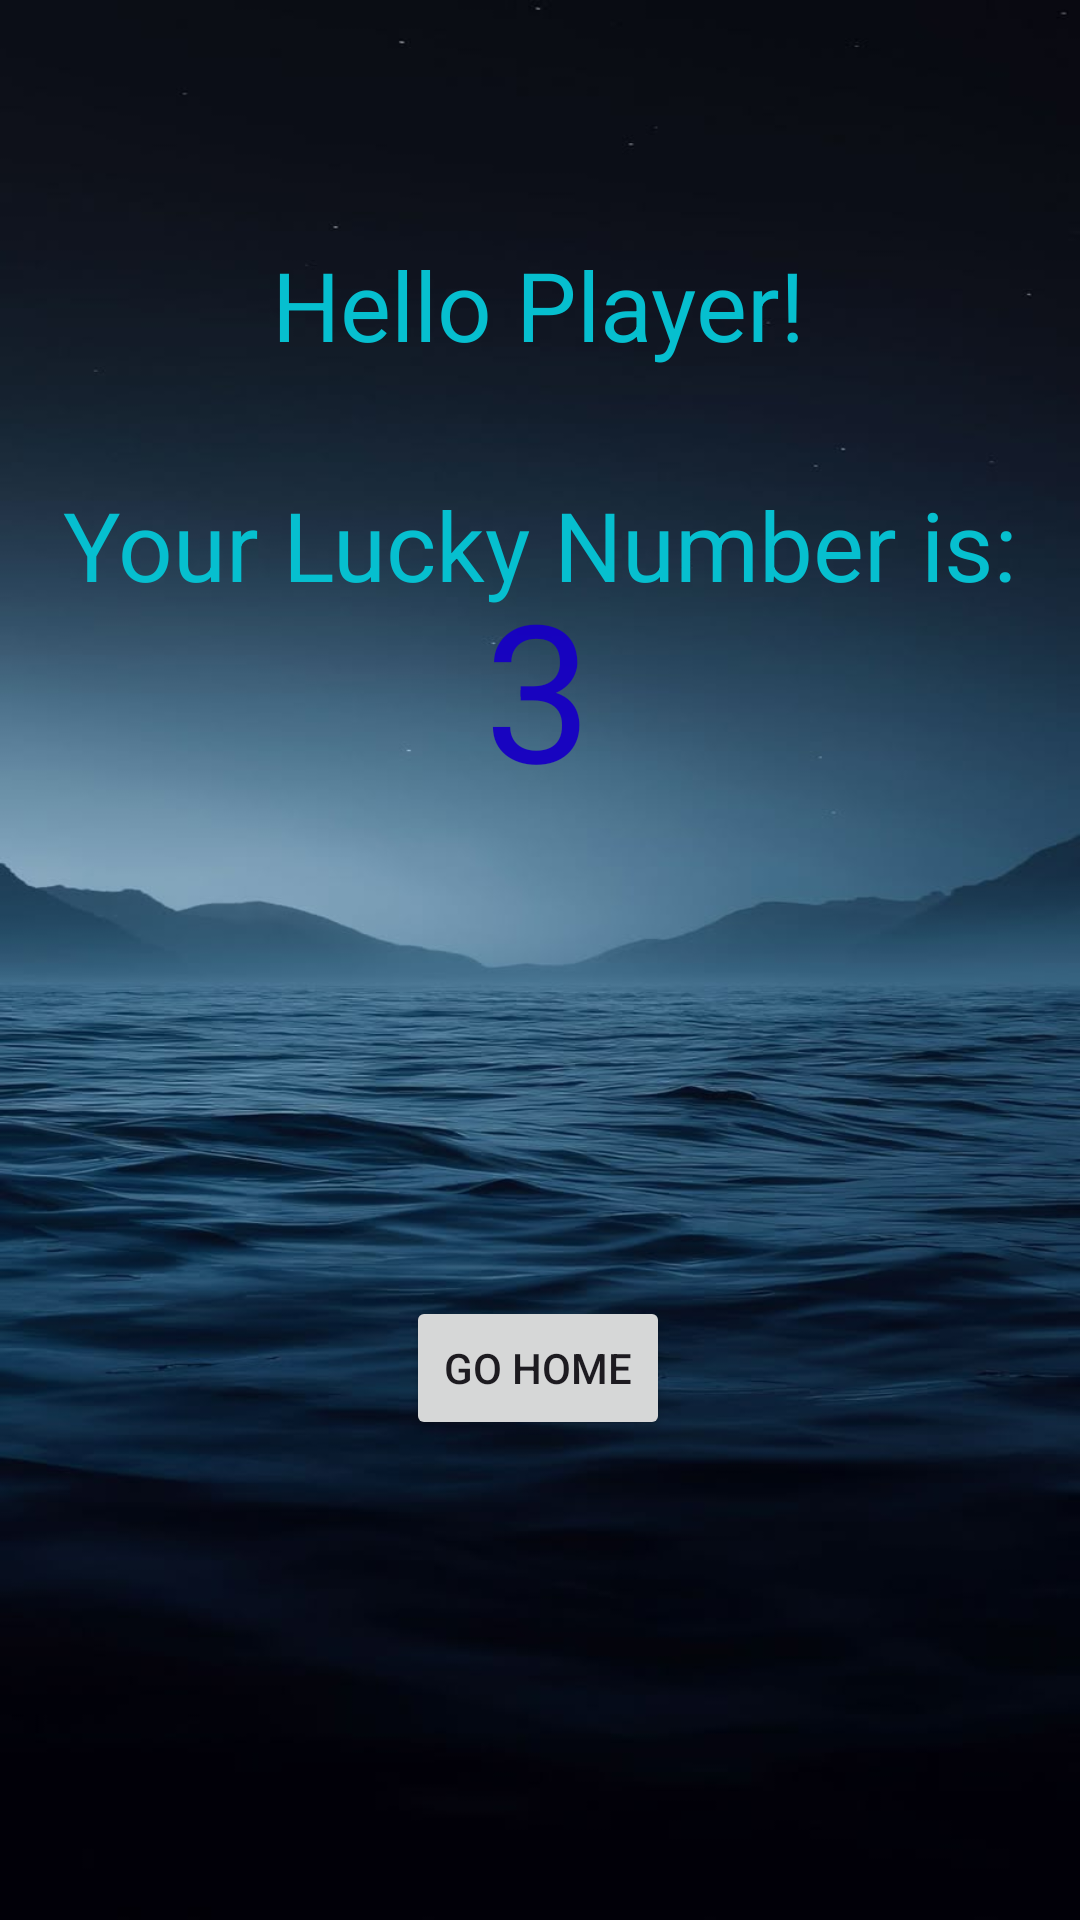

Android layout source for this screen:
<!-- AndroidManifest.xml: activity theme Theme.App_life_cycle -->
<!-- res/layout/activity_second.xml -->
<?xml version="1.0" encoding="utf-8"?>
<androidx.constraintlayout.widget.ConstraintLayout xmlns:android="http://schemas.android.com/apk/res/android"
    xmlns:app="http://schemas.android.com/apk/res-auto"
    xmlns:tools="http://schemas.android.com/tools"
    android:id="@+id/main"
    android:layout_width="match_parent"
    android:layout_height="match_parent"
    android:background="@drawable/even_numb"
    tools:context=".SecondActivity">


    <TextView
        android:id="@+id/userNam"
        android:layout_width="wrap_content"
        android:layout_height="wrap_content"
        android:layout_marginTop="80dp"
        android:text="Hello Player!"
        android:textColor="@color/blue_sky"
        android:textSize="32dp"
        app:layout_constraintEnd_toEndOf="@+id/textV3Activ2"
        app:layout_constraintHorizontal_bias="0.496"
        app:layout_constraintStart_toStartOf="@+id/textV3Activ2"
        app:layout_constraintTop_toTopOf="parent" />

    <TextView
        android:id="@+id/textV3Activ2"
        android:layout_width="wrap_content"
        android:layout_height="wrap_content"
        android:layout_marginTop="160dp"
        android:text="Your Lucky Number is:"
        android:textSize="32dp"
        android:textColor="@color/blue_sky"
        app:layout_constraintEnd_toEndOf="parent"
        app:layout_constraintHorizontal_bias="0.498"
        app:layout_constraintStart_toStartOf="parent"
        app:layout_constraintTop_toTopOf="parent" />

    <TextView
        android:id="@+id/luckyNumtext2"
        android:layout_width="wrap_content"
        android:layout_height="wrap_content"
        android:text="3"
        android:textColor="#F51700C3"
        android:textSize="64dp"
        android:layout_marginBottom="368dp"
        app:layout_constraintBottom_toBottomOf="parent"
        app:layout_constraintEnd_toEndOf="@+id/textV3Activ2"
        app:layout_constraintHorizontal_bias="0.498"
        app:layout_constraintStart_toStartOf="@+id/textV3Activ2" />

    <Button
        android:id="@+id/btnHome"
        android:layout_width="wrap_content"
        android:layout_height="wrap_content"
        android:layout_marginBottom="160dp"
        android:text="Go Home"
        app:layout_constraintBottom_toBottomOf="parent"
        app:layout_constraintEnd_toEndOf="@+id/luckyNumtext2"
        app:layout_constraintStart_toStartOf="@+id/luckyNumtext2" />

</androidx.constraintlayout.widget.ConstraintLayout>
<!-- resources referenced by this layout -->
<resources>
  <color name="blue_sky">#06BFCF</color>
  <!-- drawable even_numb: jpg bitmap (drawable, 49352 bytes) -->
  <style name="Theme.App_life_cycle" parent="android:Theme.Material.Light.NoActionBar" />
</resources>
